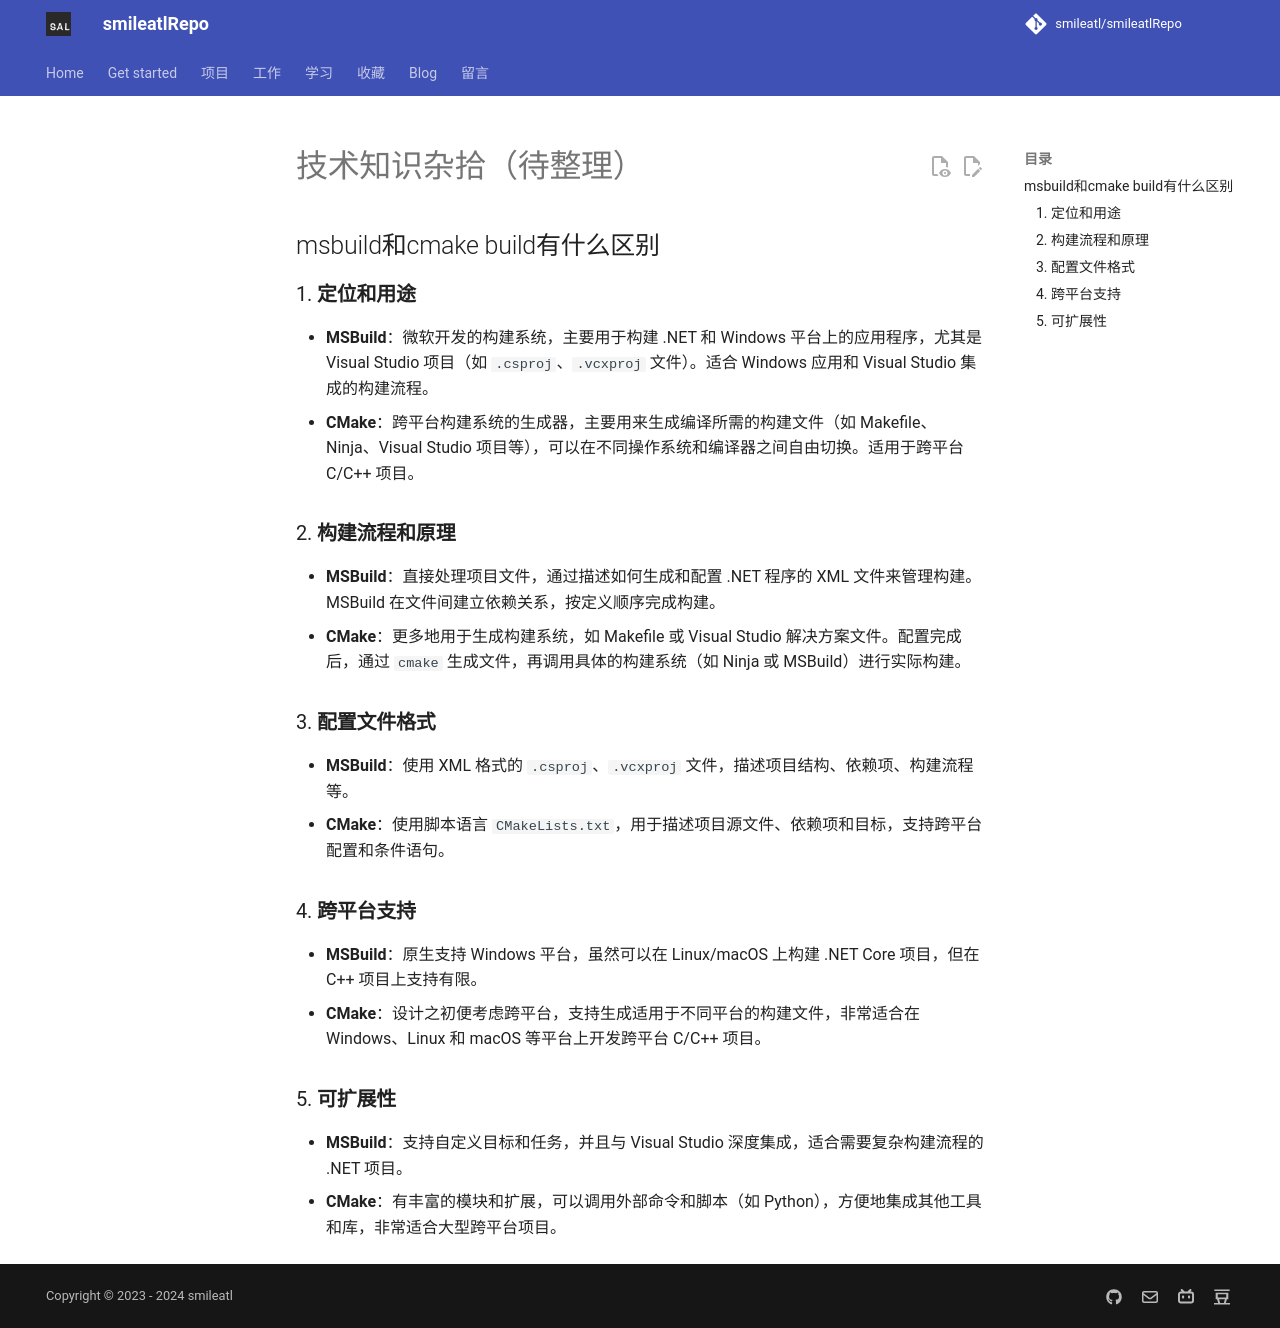

repository: smileatl/smileatlRepo · page: 学习/技术知识（暂存此处）/技术知识杂拾（待整理）/index.html · generator: mkdocs

## msbuild和cmake build有什么区别

### 1. **定位和用途**

- **MSBuild**：微软开发的构建系统，主要用于构建 .NET 和 Windows 平台上的应用程序，尤其是 Visual Studio 项目（如 `.csproj`、`.vcxproj` 文件）。适合 Windows 应用和 Visual Studio 集成的构建流程。
- **CMake**：跨平台构建系统的生成器，主要用来生成编译所需的构建文件（如 Makefile、Ninja、Visual Studio 项目等），可以在不同操作系统和编译器之间自由切换。适用于跨平台 C/C++ 项目。

### 2. **构建流程和原理**

- **MSBuild**：直接处理项目文件，通过描述如何生成和配置 .NET 程序的 XML 文件来管理构建。MSBuild 在文件间建立依赖关系，按定义顺序完成构建。
- **CMake**：更多地用于生成构建系统，如 Makefile 或 Visual Studio 解决方案文件。配置完成后，通过 `cmake` 生成文件，再调用具体的构建系统（如 Ninja 或 MSBuild）进行实际构建。

### 3. **配置文件格式**

- **MSBuild**：使用 XML 格式的 `.csproj`、`.vcxproj` 文件，描述项目结构、依赖项、构建流程等。
- **CMake**：使用脚本语言 `CMakeLists.txt`，用于描述项目源文件、依赖项和目标，支持跨平台配置和条件语句。

### 4. **跨平台支持**

- **MSBuild**：原生支持 Windows 平台，虽然可以在 Linux/macOS 上构建 .NET Core 项目，但在 C++ 项目上支持有限。
- **CMake**：设计之初便考虑跨平台，支持生成适用于不同平台的构建文件，非常适合在 Windows、Linux 和 macOS 等平台上开发跨平台 C/C++ 项目。

### 5. **可扩展性**

- **MSBuild**：支持自定义目标和任务，并且与 Visual Studio 深度集成，适合需要复杂构建流程的 .NET 项目。
- **CMake**：有丰富的模块和扩展，可以调用外部命令和脚本（如 Python），方便地集成其他工具和库，非常适合大型跨平台项目。
